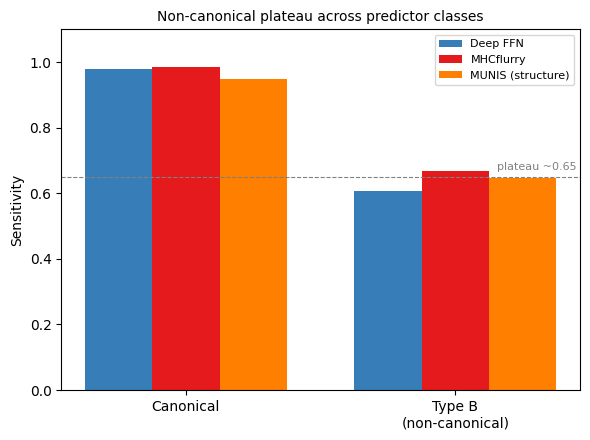
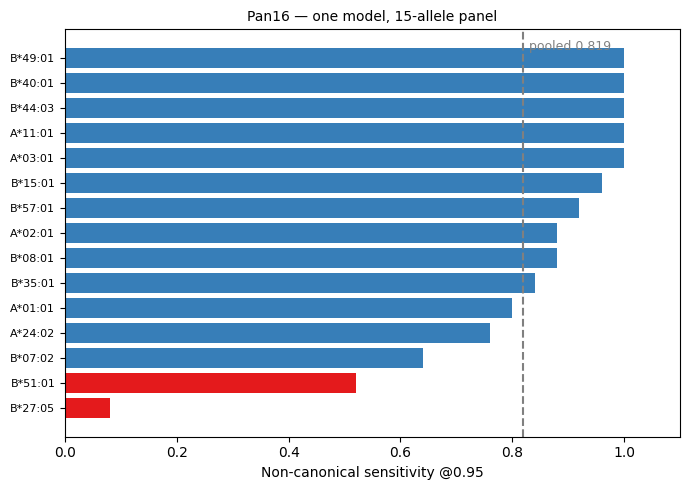
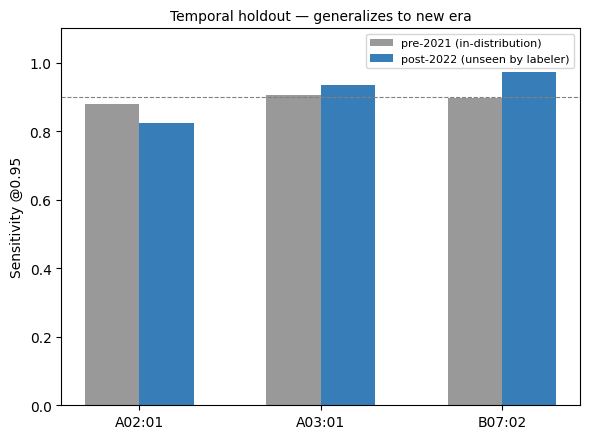

Python code for these plots, in order:
#!/usr/bin/env python3
"""Companion manuscript figures (Nature palette + Arial, consistent with main paper).

Fig 2: Predictor plateau — canonical vs Type B sensitivity (DFFN/MHCflurry/MUNIS)
Fig 3: Pan16 per-allele non-canonical sensitivity (15-allele panel)
Fig 4: Temporal holdout — pre-2021 vs post-2022 sensitivity

Usage: python src/plot_companion_figures.py  (base anaconda, matplotlib)
"""
import os
import matplotlib
matplotlib.use("Agg")
import matplotlib.pyplot as plt
import numpy as np

plt.rcParams["font.family"] = "Arial"
os.makedirs("06_Bioinformatics_Submission/companion_figures", exist_ok=True)

# ---- Fig 2: predictor plateau ----
fig, ax = plt.subplots(figsize=(6, 4.5))
types = ["Canonical", "Type B\n(non-canonical)"]
dff = [0.979, 0.607]
mhc = [0.986, 0.668]
munis = [0.950, 0.647]
x = np.arange(2); w = 0.25
ax.bar(x - w, dff, w, label="Deep FFN", color="#377EB8")
ax.bar(x, mhc, w, label="MHCflurry", color="#E41A1C")
ax.bar(x + w, munis, w, label="MUNIS (structure)", color="#FF7F00")
ax.set_xticks(x); ax.set_xticklabels(types)
ax.set_ylabel("Sensitivity")
ax.set_ylim(0, 1.1); ax.legend(fontsize=8)
ax.axhline(0.65, color="gray", ls="--", lw=0.8)
ax.text(1.45, 0.67, "plateau ~0.65", fontsize=8, color="gray", ha="right")
ax.set_title("Non-canonical plateau across predictor classes", fontsize=10)
fig.tight_layout()
fig.savefig("06_Bioinformatics_Submission/companion_figures/Fig2_plateau.png", dpi=300)
fig.savefig("06_Bioinformatics_Submission/companion_figures/Fig2_plateau.pdf")
plt.close(fig)
print("Fig2 saved")

# ---- Fig 3: pan16 per-allele ----
fig, ax = plt.subplots(figsize=(7, 5))
pan16 = {"A*02:01":0.88,"A*01:01":0.80,"A*03:01":1.00,"B*07:02":0.64,"B*44:03":1.00,
         "A*11:01":1.00,"A*24:02":0.76,"B*08:01":0.88,"B*15:01":0.96,"B*27:05":0.08,
         "B*35:01":0.84,"B*40:01":1.00,"B*49:01":1.00,"B*51:01":0.52,"B*57:01":0.92}
ks = list(pan16.keys()); vs = list(pan16.values())
order = np.argsort(vs)
ks = [ks[i] for i in order]; vs = [vs[i] for i in order]
colors = ["#E41A1C" if v < 0.6 else "#377EB8" for v in vs]
ax.barh(np.arange(len(ks)), vs, color=colors)
ax.set_yticks(np.arange(len(ks))); ax.set_yticklabels(ks, fontsize=8)
ax.set_xlabel("Non-canonical sensitivity @0.95")
ax.set_xlim(0, 1.1)
ax.axvline(0.819, color="gray", ls="--", lw=1.5)
ax.text(0.83, 14.3, "pooled 0.819", fontsize=9, color="gray")
ax.set_title("Pan16 — one model, 15-allele panel", fontsize=10)
fig.tight_layout()
fig.savefig("06_Bioinformatics_Submission/companion_figures/Fig3_pan16.png", dpi=300)
fig.savefig("06_Bioinformatics_Submission/companion_figures/Fig3_pan16.pdf")
plt.close(fig)
print("Fig3 saved")

# ---- Fig 4: temporal holdout ----
fig, ax = plt.subplots(figsize=(6, 4.5))
alleles = ["HLA-A*02:01", "HLA-A*03:01", "HLA-B*07:02"]
labels = [a.replace("HLA-", "").replace("*", "") for a in alleles]
pre = [0.879, 0.905, 0.898]
post = [0.824, 0.936, 0.973]
x = np.arange(len(alleles)); w = 0.3
ax.bar(x - w/2, pre, w, label="pre-2021 (in-distribution)", color="#999999")
ax.bar(x + w/2, post, w, label="post-2022 (unseen by labeler)", color="#377EB8")
ax.set_xticks(x); ax.set_xticklabels(labels)
ax.set_ylabel("Sensitivity @0.95")
ax.set_ylim(0, 1.1); ax.legend(fontsize=8)
ax.axhline(0.9, color="gray", ls="--", lw=0.8)
ax.set_title("Temporal holdout — generalizes to new era", fontsize=10)
fig.tight_layout()
fig.savefig("06_Bioinformatics_Submission/companion_figures/Fig4_temporal.png", dpi=300)
fig.savefig("06_Bioinformatics_Submission/companion_figures/Fig4_temporal.pdf")
plt.close(fig)
print("Fig4 saved")
